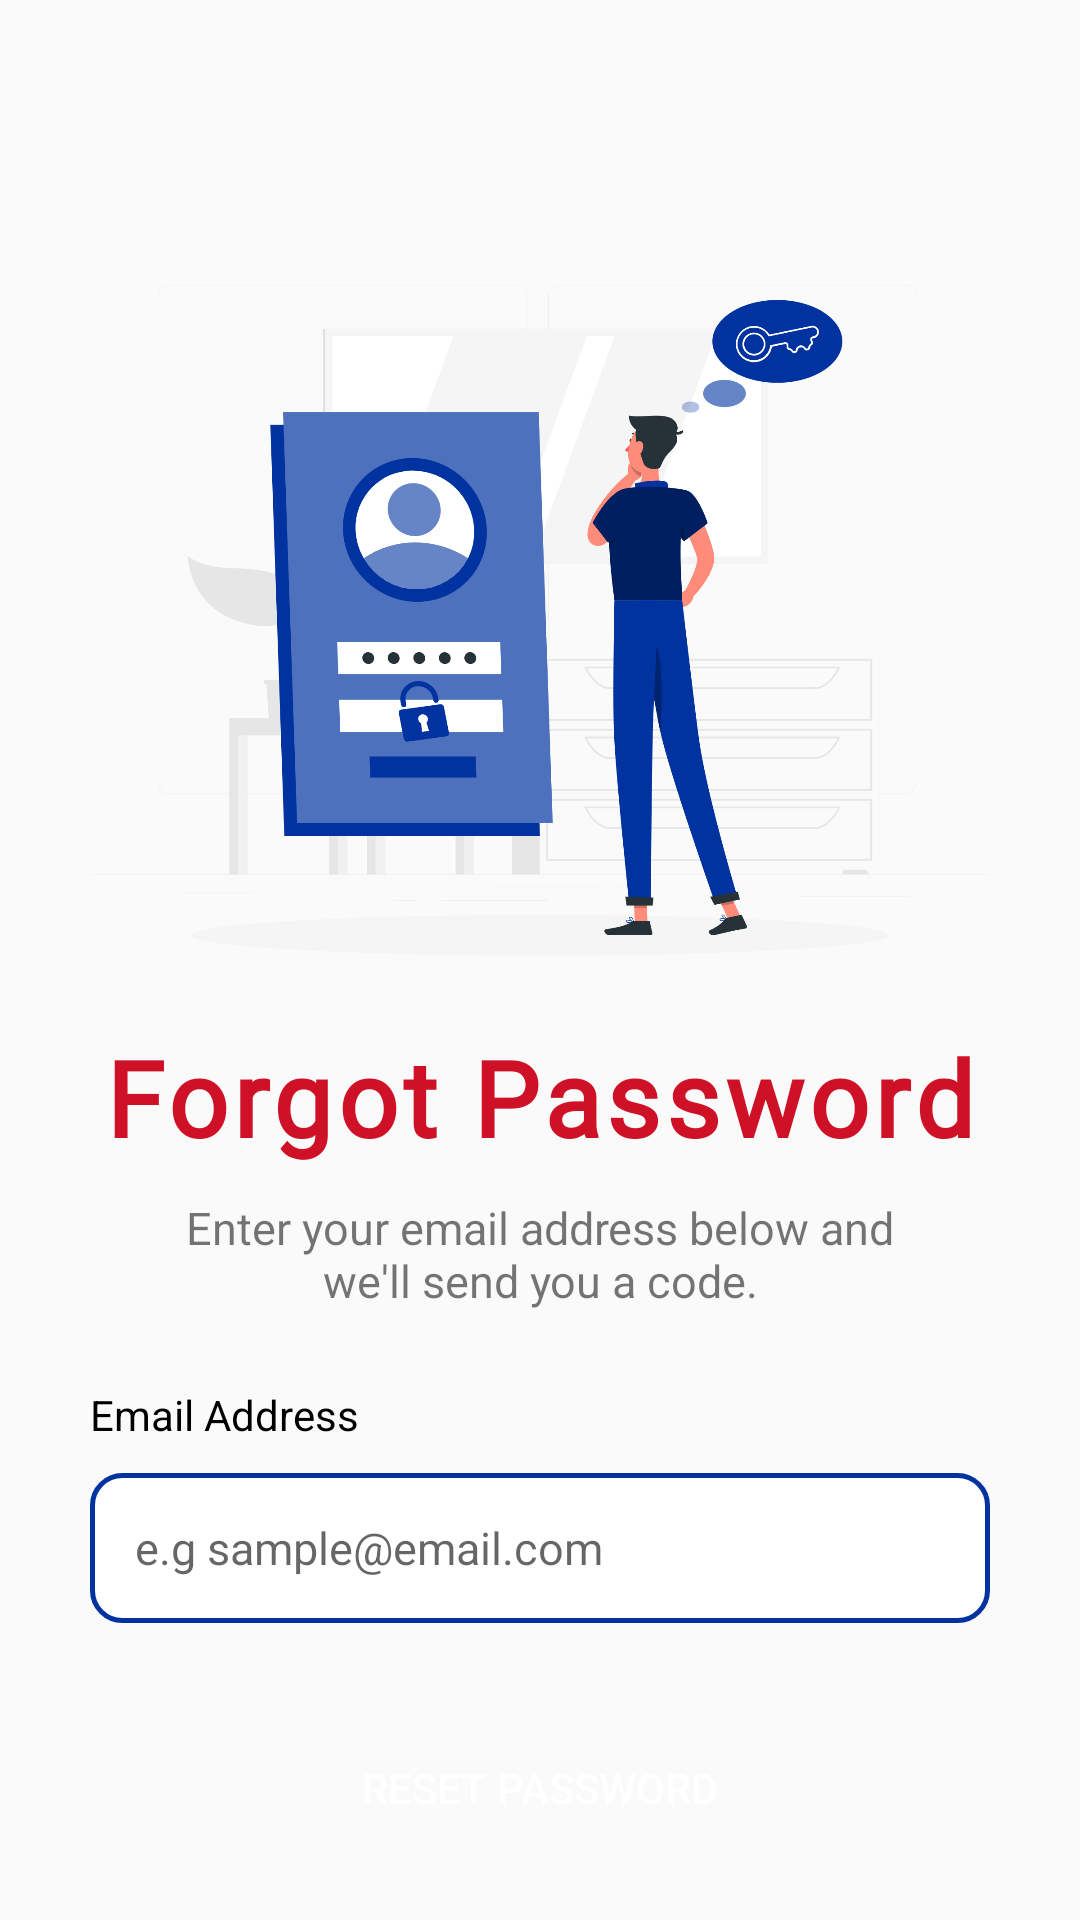

This screen was rendered from an Android layout file. Write that file and the resources it references.
<!-- AndroidManifest.xml: application theme Theme.BrgyOneStop -->
<!-- res/layout/activity_forgot_password.xml -->
<?xml version="1.0" encoding="utf-8"?>
<LinearLayout xmlns:android="http://schemas.android.com/apk/res/android"
    xmlns:app="http://schemas.android.com/apk/res-auto"
    xmlns:tools="http://schemas.android.com/tools"
    android:id="@+id/main"
    android:layout_width="match_parent"
    android:layout_height="match_parent"
    tools:context=".activity.ForgotPasswordActivity"
    android:orientation="vertical">

    <ImageView
        android:id="@+id/imageview_f1backarrow"
        android:layout_width="32dp"
        android:layout_height="32dp"
        android:src="@drawable/arrow_back"
        android:layout_marginTop="20dp"
        android:layout_marginLeft="20dp"
        android:clickable="true"/>
    <ImageView
        android:layout_width="300dp"
        android:layout_height="300dp"
        android:layout_gravity="center"
        android:src="@drawable/forgotpassword_img"
        android:layout_marginTop="10dp"/>

    <TextView
        android:layout_width="wrap_content"
        android:layout_height="wrap_content"
        android:layout_gravity="center"
        android:layout_marginTop="-20dp"
        android:layout_marginBottom="10dp"
        android:letterSpacing=".05"
        android:text="Forgot Password"
        android:textColor="@color/secondary"
        android:textSize="35sp"
        android:textStyle="bold"
        android:fontFamily="@font/inter_black"/>
    <TextView
        android:layout_width="250dp"
        android:layout_height="wrap_content"
        android:text="Enter your email address below and we'll send you a code."
        android:layout_gravity="center"
        android:layout_marginBottom="5dp"
        android:textAlignment="center"
        android:textSize="15sp"/>
    <TextView
        android:layout_width="wrap_content"
        android:layout_height="wrap_content"
        android:text="Email Address"
        android:layout_marginLeft="30dp"
        android:layout_marginTop="20dp"
        android:textColor="@color/black"
        android:layout_marginBottom="5dp"/>
    <EditText
        android:id="@+id/edittext_forgot1_email"
        android:layout_width="300dp"
        android:layout_height="50dp"
        android:layout_gravity="center"
        android:hint="e.g sample@email.com"
        android:textSize="15sp"
        android:fontFamily="sans-serif"
        android:background="@drawable/rounded_edittext"
        android:paddingLeft="15dp"
        android:layout_marginTop="5dp"/>
    <Button
        android:id="@+id/button_resetpassword"
        android:layout_width="300dp"
        android:layout_height="50dp"
        android:text="Reset Password"
        android:layout_gravity="center"
        android:layout_marginTop="30dp"
        android:background="@drawable/rounded_shape"
        android:backgroundTint="@color/primary"
        android:textColor="@color/white"/>

</LinearLayout>
<!-- resources referenced by this layout -->
<resources>
  <color name="black">#000000</color>
  <color name="primary">#0033A0</color>
  <color name="secondary">#CE1126</color>
  <color name="white">#FFFFFF</color>
  <!-- drawable forgotpassword_img: png bitmap (drawable, 239934 bytes) -->
  <!-- drawable rounded_edittext (drawable) -->
  <?xml version="1.0" encoding="utf-8"?>
  <shape xmlns:android="http://schemas.android.com/apk/res/android" >
  
      <solid android:color="#FFFFFF" />
  
      <stroke
          android:width="1.5dp"
          android:color="@color/primary" />
      <corners
          android:radius="10dp"
          />
  
  </shape>
  <style name="Theme.BrgyOneStop" parent="Theme.AppCompat.DayNight.NoActionBar">
          
          <item name="colorPrimary">@color/crimson</item>
          <item name="colorOnPrimary">@color/white</item>
  
          
          <item name="colorSecondary">@color/royal_blue</item>
          <item name="colorOnSecondary">@color/black</item>
  
          
          <item name="colorTertiary">@color/mustard_yellow</item>
      </style>
  <color name="crimson">#DC143C</color>
  <color name="royal_blue">#4169E1</color>
  <color name="mustard_yellow">#FFDB58</color>
</resources>
